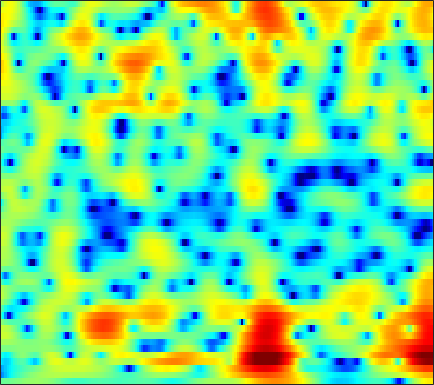

Source data for this figure (header and first rows):
-1.1007, -1.0584, -0.96582, -0.84572, -0.74165, -0.57944, -0.39216, -0.24595, -0.039864, 0.16213, 0.35471, 0.49414, 0.66013, 0.79493, 0.8724, 0.9466, 0.98616, 0.99542, 0.97155, 0.90348, 0.79093, 0.67784, 0.48578, 0.24474
-10.7, -9.427, -7.886, -6.555, -5.68, -4.654, -3.771, -3.186, -2.488, -1.868, -1.317, -0.9438, -0.4951, -0.09486, 0.1776, 0.5052, 0.7929, 0.987, 1.217, 1.416, 1.584, 1.689, 1.802, 1.886
-9.111, -8.355, -7.356, -6.409, -5.749, -4.957, -4.257, -3.791, -3.247, -2.775, -2.37, -2.102, -1.777, -1.459, -1.214, -0.8611, -0.4671, -0.1503, 0.2945, 0.7518, 1.198, 1.517, 1.899, 2.231
-5.976, -6.715, -7.267, -6.952, -6.219, -4.955, -3.723, -2.965, -2.248, -1.894, -1.941, -2.268, -3.134, -4.517, -5.851, -7.481, -7.375, -5.864, -3.304, -1.04, 0.7521, 1.8, 2.841, 3.544
-3.478, -4.621, -5.555, -5.3, -4.467, -3.064, -1.753, -0.9609, -0.1819, 0.2596, 0.3711, 0.2438, -0.1717, -0.7963, -1.304, -1.819, -1.84, -1.426, -0.435, 0.6968, 1.736, 2.371, 2.962, 3.256
-0.05241, -0.1778, -0.2845, -0.2966, -0.2555, -0.1506, -0.02496, 0.07269, 0.1828, 0.256, 0.2887, 0.286, 0.2567, 0.2091, 0.1822, 0.18, 0.2308, 0.3048, 0.4452, 0.5754, 0.6778, 0.7177, 0.6809, 0.5392
1.465, 1.481, 1.439, 1.338, 1.234, 1.066, 0.8673, 0.7104, 0.474, 0.248, 0.05481, -0.05523, -0.1409, -0.147, -0.1097, 0.0006094, 0.1529, 0.2714, 0.4018, 0.459, 0.4299, 0.3398, 0.09825, -0.2769
3.034, 3.044, 2.925, 2.653, 2.36, 1.842, 1.161, 0.5466, -0.4155, -1.515, -2.639, -3.366, -3.889, -3.684, -3.106, -2.068, -0.9947, -0.2888, 0.4751, 1.014, 1.319, 1.395, 1.26, 0.861
2.839, 2.705, 2.427, 2.018, 1.625, 0.9545, 0.09204, -0.7103, -2.102, -4.026, -6.819, -9.815, -14.54, -12.26, -8.429, -4.691, -2.144, -0.7601, 0.5778, 1.487, 2.028, 2.213, 2.221, 1.969
0.6368, -0.01237, -0.8449, -1.53, -1.862, -2.077, -2.109, -2.099, -2.086, -2.129, -2.18, -2.167, -1.937, -1.412, -0.8592, 0.009958, 0.8966, 1.519, 2.219, 2.722, 2.973, 2.987, 2.777, 2.294
-2.695, -5.138, -9.89, -17.54, -17.11, -10.72, -7.079, -5.352, -3.756, -2.629, -1.717, -1.125, -0.4059, 0.3308, 0.8848, 1.617, 2.288, 2.739, 3.244, 3.588, 3.747, 3.722, 3.495, 2.994
-1.163, -2.54, -4.329, -5.712, -6.254, -6.362, -6.084, -5.858, -5.594, -5.345, -4.957, -4.498, -3.644, -2.597, -1.759, -0.6478, 0.3815, 1.061, 1.825, 2.397, 2.806, 3.012, 3.122, 3.052
1.567, 0.7517, -0.3735, -1.518, -2.366, -3.562, -4.963, -6.252, -8.5, -11.75, -16.34, -17.34, -12.5, -8.249, -5.931, -3.616, -1.889, -0.8694, 0.1953, 1.021, 1.656, 2.022, 2.393, 2.659
2.747, 2.092, 1.192, 0.2595, -0.4803, -1.539, -2.718, -3.681, -5.101, -6.561, -7.633, -7.73, -6.885, -5.453, -4.348, -3.034, -2.006, -1.41, -0.8118, -0.3657, -0.02364, 0.2097, 0.5556, 0.997
2.305, 1.688, 1.003, 0.4645, 0.136, -0.1889, -0.4479, -0.6232, -0.8534, -1.02, -1.112, -1.127, -1.039, -0.9007, -0.8202, -0.781, -0.8964, -1.135, -1.703, -2.574, -3.674, -4.439, -4.775, -3.888
-1.635, -3.141, -4.326, -3.951, -3.027, -1.705, -0.6146, -0.007003, 0.5939, 0.9856, 1.216, 1.299, 1.319, 1.237, 1.107, 0.7881, 0.2689, -0.3082, -1.417, -3.125, -5.701, -8.539, -12.46, -9.078
-5.224, -8.38, -11.34, -8.713, -6.09, -3.527, -1.884, -1.061, -0.3375, 0.02189, 0.1531, 0.1477, 0.02532, -0.1494, -0.2707, -0.4323, -0.5799, -0.6876, -0.8488, -1.026, -1.18, -1.206, -0.9452, -0.3073
-0.2743, -0.7639, -1.203, -1.312, -1.228, -1.059, -0.9498, -0.9566, -1.148, -1.594, -2.284, -2.918, -3.873, -4.752, -5.172, -5.149, -4.501, -3.764, -2.695, -1.64, -0.6946, -0.04075, 0.7828, 1.522
1.711, 1.573, 1.327, 1.041, 0.7786, 0.3482, -0.1916, -0.7123, -1.619, -2.796, -4.414, -6.017, -8.961, -13.85, -21.39, -21.06, -12, -8.521, -5.372, -3.12, -1.386, -0.3121, 0.8576, 1.781
1.95, 1.944, 1.778, 1.429, 1.058, 0.4392, -0.3349, -1.017, -2.042, -3.187, -4.465, -5.502, -6.898, -8.107, -8.667, -8.549, -7.492, -6.362, -4.705, -3.115, -1.65, -0.6467, 0.5064, 1.482
2.079, 2.112, 1.915, 1.433, 0.9115, 0.01081, -1.093, -1.988, -3.202, -4.343, -5.235, -5.747, -6.228, -6.472, -6.536, -6.425, -6.066, -5.612, -4.763, -3.631, -2.319, -1.318, -0.02071, 1.163
2.832, 2.824, 2.482, 1.764, 0.9515, -0.5513, -2.546, -4.413, -7.375, -10.18, -11.07, -10.38, -9.129, -8.337, -8.14, -8.415, -9.183, -9.811, -9.847, -8.099, -5.395, -3.416, -1.101, 0.7719
3.198, 3.161, 2.793, 2.059, 1.226, -0.2894, -2.397, -4.459, -7.897, -11.68, -12.34, -10.79, -8.836, -7.865, -7.749, -8.463, -10.29, -12.51, -15.01, -11.58, -6.997, -4.355, -1.625, 0.4015
2.499, 2.504, 2.325, 1.909, 1.465, 0.6907, -0.2605, -1.029, -2.044, -2.896, -3.458, -3.69, -3.838, -3.929, -4.052, -4.273, -4.499, -4.581, -4.391, -3.803, -2.874, -2.05, -0.9211, 0.09911
1.512, 1.609, 1.669, 1.62, 1.516, 1.281, 0.978, 0.713, 0.3332, -0.02812, -0.3693, -0.5899, -0.8602, -1.097, -1.268, -1.473, -1.65, -1.75, -1.808, -1.779, -1.657, -1.503, -1.235, -0.9115
0.3091, 0.609, 0.9974, 1.342, 1.535, 1.704, 1.779, 1.766, 1.688, 1.555, 1.373, 1.216, 0.9823, 0.7133, 0.4993, 0.176, -0.1929, -0.5065, -0.9875, -1.513, -2.075, -2.489, -2.977, -3.229
-2.174, -1.166, 0.05776, 1.04, 1.606, 2.151, 2.459, 2.578, 2.614, 2.538, 2.411, 2.284, 2.098, 1.874, 1.671, 1.317, 0.8325, 0.3523, -0.4995, -1.661, -3.218, -4.714, -7.148, -9.704
-5.389, -2.708, -0.3272, 1.187, 1.934, 2.515, 2.718, 2.677, 2.423, 2.055, 1.703, 1.53, 1.453, 1.528, 1.598, 1.624, 1.455, 1.15, 0.4567, -0.6615, -2.29, -3.909, -6.784, -10.04
-0.478, 0.4938, 1.586, 2.344, 2.657, 2.678, 2.253, 1.594, 0.2414, -1.638, -3.748, -4.688, -4.027, -2.144, -0.8133, 0.5062, 1.268, 1.497, 1.427, 0.9836, 0.2431, -0.4428, -1.397, -2.17
2.188, 2.531, 2.882, 3.054, 3.009, 2.669, 1.932, 1.042, -0.724, -3.401, -7.226, -9.639, -7.505, -3.751, -1.7, 0.1388, 1.216, 1.636, 1.754, 1.465, 0.8405, 0.1793, -0.8233, -1.947
1.718, 1.959, 2.179, 2.252, 2.21, 2.046, 1.715, 1.391, 0.8382, 0.2981, -0.1258, -0.2299, -0.02686, 0.5024, 0.971, 1.508, 1.828, 1.887, 1.672, 1.083, 0.08343, -0.9556, -2.857, -5.475
0.004831, 0.08621, 0.09497, 0.07397, 0.09131, 0.1677, 0.3379, 0.5011, 0.7701, 1.044, 1.344, 1.575, 1.895, 2.186, 2.369, 2.521, 2.515, 2.369, 1.971, 1.293, 0.2946, -0.69, -2.363, -4.474
-2.087, -2.629, -3.514, -4.271, -4.501, -4.179, -3.197, -2.3, -1.065, 0.01189, 0.9442, 1.526, 2.17, 2.646, 2.901, 3.107, 3.139, 3.035, 2.733, 2.234, 1.541, 0.8997, -0.0718, -1.144
-3.526, -5.052, -8.093, -13.47, -21.85, -15.69, -8.773, -5.812, -3.107, -1.199, 0.208, 1.036, 1.903, 2.564, 2.936, 3.282, 3.456, 3.485, 3.361, 3.063, 2.58, 2.115, 1.363, 0.5048
-2.317, -3.309, -4.779, -6.163, -6.708, -6.361, -5.024, -3.851, -2.372, -1.144, -0.1318, 0.5044, 1.233, 1.868, 2.294, 2.782, 3.16, 3.355, 3.46, 3.36, 3.037, 2.634, 1.876, 0.8622
-0.8072, -1.136, -1.478, -1.699, -1.766, -1.701, -1.547, -1.374, -1.2, -1.065, -0.999, -0.9304, -0.6832, -0.1721, 0.3949, 1.29, 2.184, 2.745, 3.303, 3.574, 3.531, 3.26, 2.576, 1.445
-2.199, -1.852, -1.36, -0.9385, -0.7262, -0.576, -0.6368, -0.8509, -1.444, -2.483, -4.126, -5.779, -7.968, -7.554, -5.334, -2.205, 0.2486, 1.646, 2.981, 3.818, 4.2, 4.22, 3.88, 3.143
-8.498, -6.323, -4.397, -3.178, -2.579, -2.138, -2.026, -2.21, -2.787, -3.875, -5.614, -7.409, -9.987, -9.605, -7.095, -3.671, -1.038, 0.4789, 1.998, 3.035, 3.661, 3.901, 3.935, 3.692
-8.416, -7.439, -6.251, -5.304, -4.716, -4.151, -3.81, -3.682, -3.678, -3.803, -3.987, -4.066, -3.949, -3.407, -2.738, -1.609, -0.4027, 0.4443, 1.445, 2.233, 2.8, 3.069, 3.251, 3.226
-7.315, -7.498, -7.345, -6.78, -6.234, -5.514, -4.933, -4.572, -4.226, -3.939, -3.622, -3.323, -2.778, -2.091, -1.48, -0.6064, 0.2801, 0.9148, 1.658, 2.255, 2.703, 2.925, 3.086, 3.078
-11.02, -12.98, -12.22, -9.461, -7.791, -6.162, -5.258, -4.881, -4.765, -4.822, -4.75, -4.444, -3.593, -2.424, -1.454, -0.2097, 0.8929, 1.599, 2.341, 2.879, 3.209, 3.352, 3.397, 3.312
-7.528, -9.36, -8.748, -6.268, -4.804, -3.619, -3.277, -3.638, -4.901, -7.378, -11.35, -12.74, -8.517, -4.248, -1.982, 0.2017, 1.714, 2.488, 3.186, 3.556, 3.645, 3.565, 3.315, 2.979
1.155, 0.9232, 0.8175, 0.8923, 0.9633, 0.8736, 0.4702, -0.16, -1.435, -3.255, -5.057, -5.423, -3.988, -1.807, -0.356, 1.103, 2.032, 2.437, 2.613, 2.406, 1.887, 1.278, 0.2789, -0.8684
3.031, 3.16, 3.252, 3.211, 3.116, 2.876, 2.482, 2.123, 1.546, 0.9446, 0.5057, 0.3149, 0.2475, 0.3727, 0.4734, 0.5292, 0.3673, 0.1018, -0.5287, -1.492, -2.838, -4.135, -6.477, -9.838
3.552, 3.75, 3.844, 3.793, 3.663, 3.411, 3.069, 2.775, 2.334, 1.897, 1.442, 1.102, 0.6511, 0.1598, -0.2713, -0.9731, -1.849, -2.671, -3.964, -5.452, -7.158, -8.456, -10.3, -12.2
4.549, 4.563, 4.428, 4.175, 3.914, 3.493, 3.037, 2.669, 2.189, 1.717, 1.222, 0.8358, 0.2689, -0.4318, -1.063, -2.112, -3.448, -4.714, -6.729, -9.203, -11.87, -13.69, -14.66, -14.13
5.813, 5.544, 5.06, 4.418, 3.866, 3.061, 2.247, 1.687, 1.078, 0.6089, 0.2983, 0.09551, -0.225, -0.6896, -1.182, -2.1, -3.404, -4.685, -6.969, -10.15, -14.97, -20.5, -22.57, -16.38
7.022, 6.486, 5.562, 4.354, 3.245, 1.549, -0.3187, -1.631, -2.774, -2.825, -2.137, -1.526, -0.8803, -0.5305, -0.5093, -0.7971, -1.435, -2.112, -3.317, -4.746, -6.175, -7.131, -7.801, -7.913
7.32, 6.633, 5.418, 3.792, 2.217, -0.5212, -4.514, -9.397, -32.67, -11.56, -5.829, -3.543, -1.594, -0.449, 0.05069, 0.3665, 0.3539, 0.1958, -0.1708, -0.6951, -1.27, -1.759, -2.412, -3.098
5.892, 5.251, 4.12, 2.712, 1.512, -0.3068, -2.24, -3.455, -4.491, -4.408, -3.525, -2.706, -1.691, -0.9628, -0.5439, -0.1715, 0.04354, 0.1037, 0.1161, 0.04816, -0.09823, -0.2521, -0.5668, -0.9816
4.237, 3.613, 2.54, 1.288, 0.2921, -0.9522, -1.944, -2.449, -2.78, -2.795, -2.643, -2.419, -2.214, -2.024, -1.932, -1.838, -1.721, -1.595, -1.363, -1.02, -0.6592, -0.3725, -0.05128, 0.1504
3.642, 2.792, 1.228, -0.7941, -2.541, -4.688, -5.689, -5.587, -4.74, -3.852, -3.267, -3.105, -3.202, -3.581, -4.078, -4.825, -5.383, -5.361, -4.681, -3.498, -2.159, -1.243, -0.138, 0.7657
4.477, 3.442, 1.467, -1.516, -4.768, -12.1, -17.59, -10.54, -6.154, -4.105, -3.162, -3.086, -3.526, -4.835, -6.418, -9.761, -16.24, -21.6, -12.79, -7.543, -4.289, -2.547, -0.7955, 0.5892
5.695, 4.97, 3.721, 2.183, 0.9179, -0.5766, -1.474, -1.631, -1.536, -1.426, -1.603, -1.938, -2.799, -4.119, -5.339, -7.236, -8.878, -9.259, -8.289, -6.501, -4.73, -3.53, -2.23, -1.227
6.069, 5.702, 5.048, 4.305, 3.733, 2.958, 2.205, 1.654, 0.974, 0.2775, -0.5758, -1.286, -2.42, -3.628, -4.594, -5.855, -6.776, -7.23, -7.272, -6.829, -6.072, -5.484, -4.764, -4.403
5.637, 5.531, 5.31, 4.981, 4.658, 4.111, 3.443, 2.834, 1.931, 0.8774, -0.2982, -1.323, -2.803, -4.48, -5.885, -7.906, -10.06, -11.52, -12.37, -11.34, -9.519, -8.24, -7.023, -6.447
4.079, 4.445, 4.84, 4.985, 4.9, 4.565, 3.973, 3.388, 2.333, 1.034, -0.4696, -1.716, -3.531, -5.487, -7.119, -9.723, -13.35, -17.71, -23.43, -15.79, -10.86, -8.552, -6.54, -5.366
1.103, 2.62, 3.929, 4.627, 4.819, 4.68, 4.108, 3.432, 2.177, 0.5078, -1.56, -3.308, -5.651, -7.612, -8.535, -9.04, -9.177, -9, -8.458, -7.251, -5.65, -4.532, -3.254, -2.311
